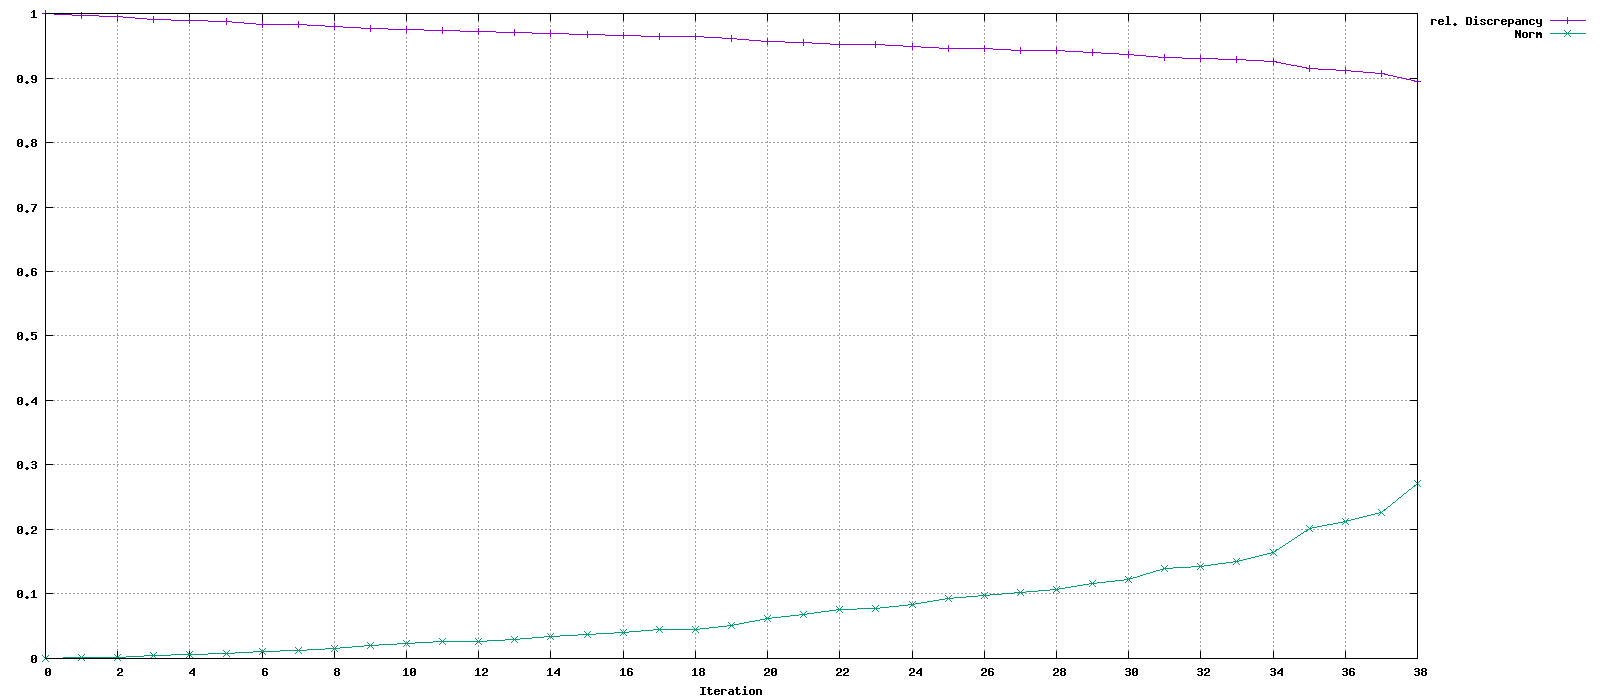

Values plotted in this chart, from the file beside it:
Iteration, rel. Discrepancy, Norm
0, 1, 0
1, 0.9964, 0.001236
2, 0.9949, 0.001806
3, 0.9908, 0.004227
4, 0.989, 0.005512
5, 0.987, 0.007323
6, 0.983, 0.01162
7, 0.9823, 0.0124
8, 0.9796, 0.01584
9, 0.9767, 0.02008
10, 0.9749, 0.02278
11, 0.9729, 0.02624
12, 0.9724, 0.02706
13, 0.971, 0.02971
14, 0.969, 0.0337
15, 0.9671, 0.03753
16, 0.966, 0.03999
17, 0.964, 0.04462
18, 0.9637, 0.04537
19, 0.9611, 0.05163
20, 0.9572, 0.06202
21, 0.9547, 0.06895
22, 0.9524, 0.07544
23, 0.9519, 0.07693
24, 0.9493, 0.08444
25, 0.9463, 0.09339
26, 0.9452, 0.09693
27, 0.9434, 0.1025
28, 0.9421, 0.1065
29, 0.9392, 0.1159
30, 0.937, 0.1229
31, 0.9319, 0.1399
32, 0.931, 0.1431
33, 0.9286, 0.1511
34, 0.925, 0.1639
35, 0.9145, 0.2008
36, 0.9111, 0.2131
37, 0.9076, 0.2256
38, 0.8951, 0.2712
